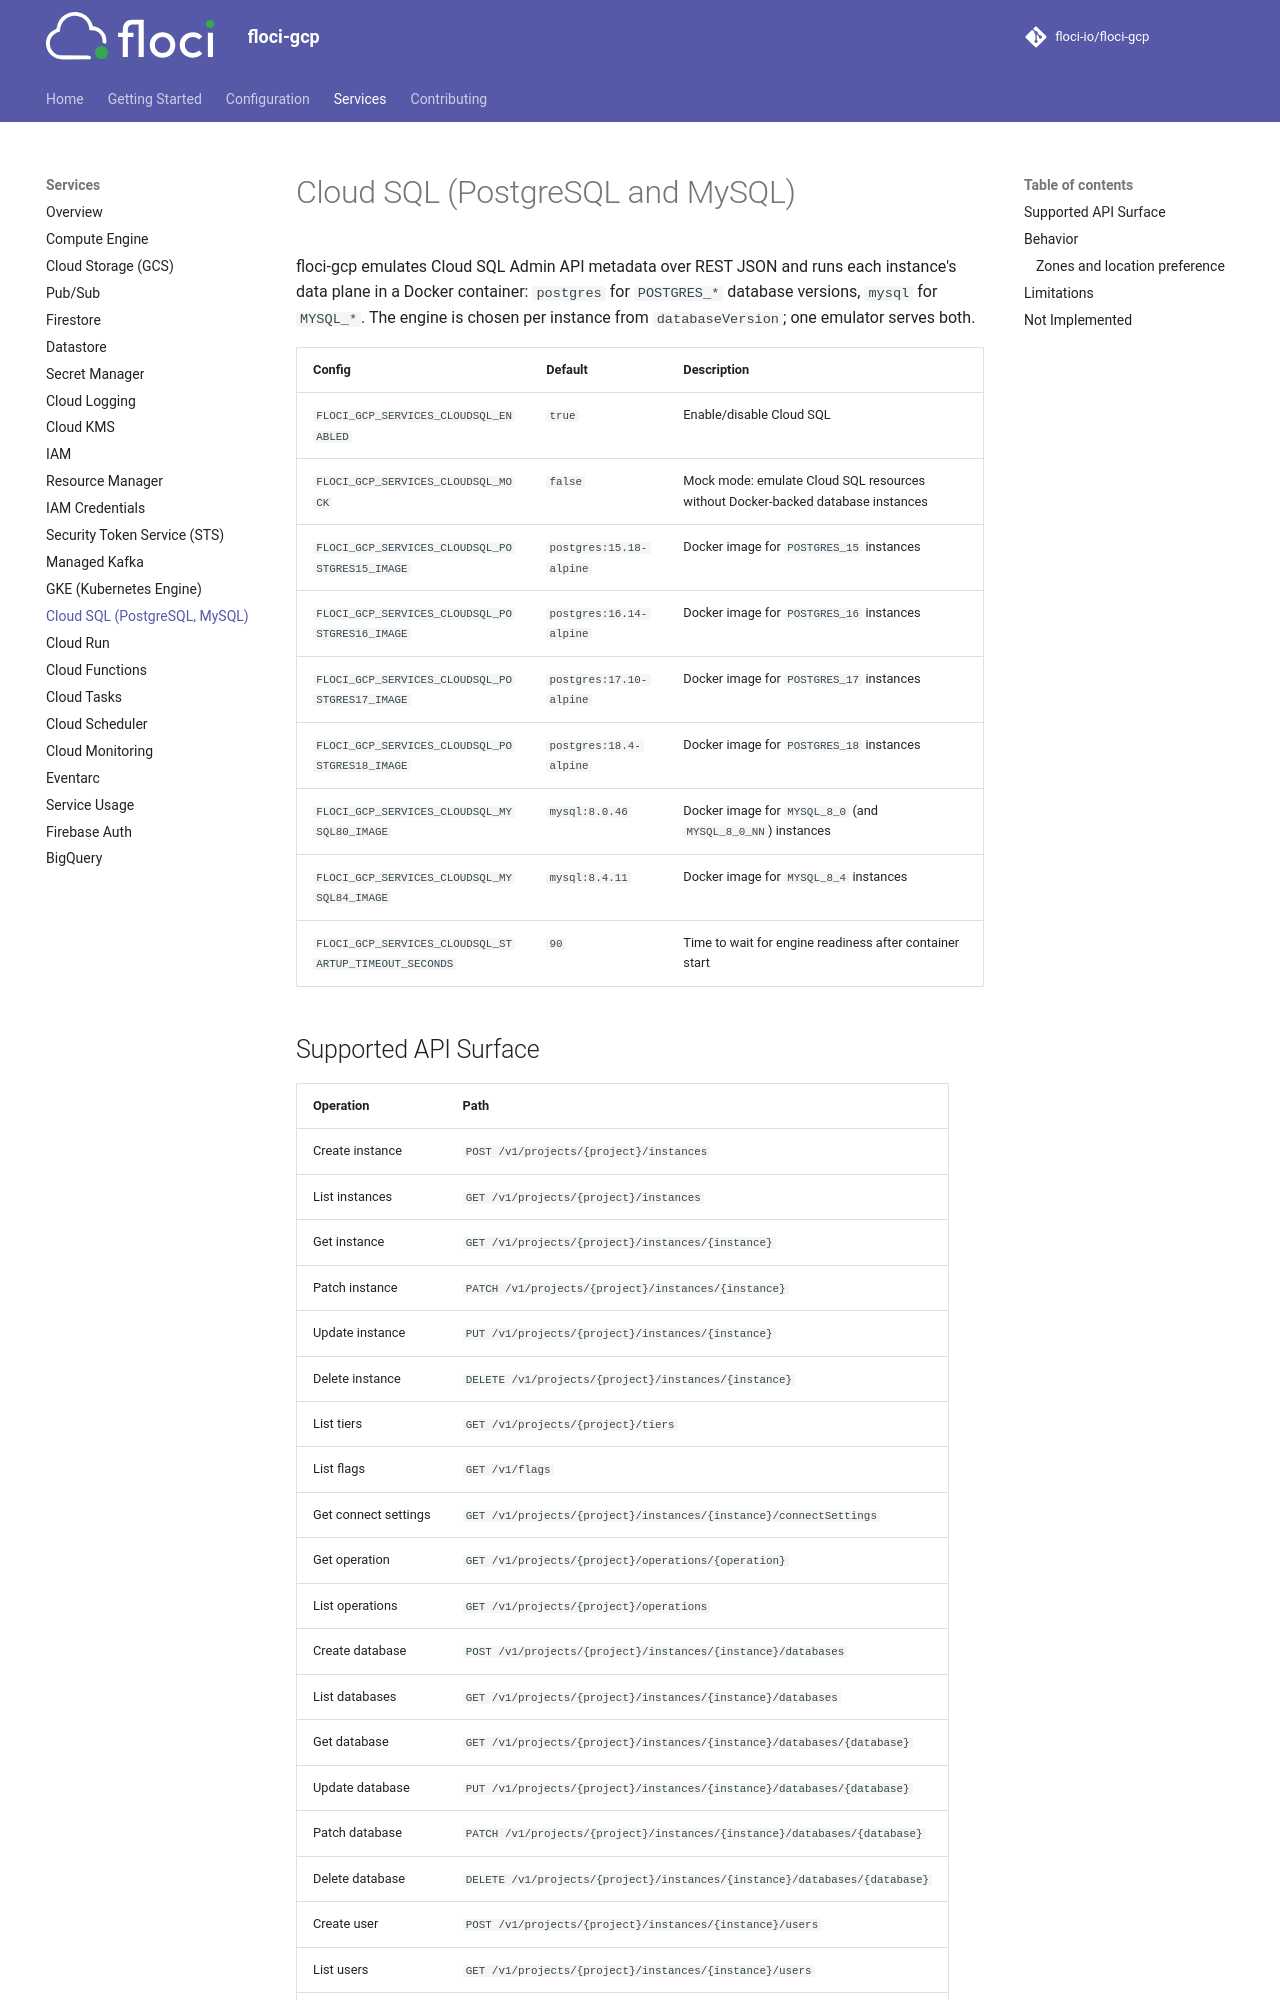

repository: Jiliar/floci-gcp · page: services/cloud-sql-postgres/index.html · generator: mkdocs

# Cloud SQL (PostgreSQL and MySQL)

floci-gcp emulates Cloud SQL Admin API metadata over REST JSON and runs each instance's data plane in
a Docker container: `postgres` for `POSTGRES_*` database versions, `mysql` for `MYSQL_*`. The engine
is chosen per instance from `databaseVersion`; one emulator serves both.

| Config | Default | Description |
|---|---|---|
| `FLOCI_GCP_SERVICES_CLOUDSQL_ENABLED` | `true` | Enable/disable Cloud SQL |
| `FLOCI_GCP_SERVICES_CLOUDSQL_MOCK` | `false` | Mock mode: emulate Cloud SQL resources without Docker-backed database instances |
| `FLOCI_GCP_SERVICES_CLOUDSQL_POSTGRES15_IMAGE` | `postgres:15.18-alpine` | Docker image for `POSTGRES_15` instances |
| `FLOCI_GCP_SERVICES_CLOUDSQL_POSTGRES16_IMAGE` | `postgres:16.14-alpine` | Docker image for `POSTGRES_16` instances |
| `FLOCI_GCP_SERVICES_CLOUDSQL_POSTGRES17_IMAGE` | `postgres:17.10-alpine` | Docker image for `POSTGRES_17` instances |
| `FLOCI_GCP_SERVICES_CLOUDSQL_POSTGRES18_IMAGE` | `postgres:18.4-alpine` | Docker image for `POSTGRES_18` instances |
| `FLOCI_GCP_SERVICES_CLOUDSQL_MYSQL80_IMAGE` | `mysql:8.0.46` | Docker image for `MYSQL_8_0` (and `MYSQL_8_0_NN`) instances |
| `FLOCI_GCP_SERVICES_CLOUDSQL_MYSQL84_IMAGE` | `mysql:8.4.11` | Docker image for `MYSQL_8_4` instances |
| `FLOCI_GCP_SERVICES_CLOUDSQL_STARTUP_TIMEOUT_SECONDS` | `90` | Time to wait for engine readiness after container start |

## Supported API Surface

| Operation | Path |
|---|---|
| Create instance | `POST /v1/projects/{project}/instances` |
| List instances | `GET /v1/projects/{project}/instances` |
| Get instance | `GET /v1/projects/{project}/instances/{instance}` |
| Patch instance | `PATCH /v1/projects/{project}/instances/{instance}` |
| Update instance | `PUT /v1/projects/{project}/instances/{instance}` |
| Delete instance | `DELETE /v1/projects/{project}/instances/{instance}` |
| List tiers | `GET /v1/projects/{project}/tiers` |
| List flags | `GET /v1/flags` |
| Get connect settings | `GET /v1/projects/{project}/instances/{instance}/connectSettings` |
| Get operation | `GET /v1/projects/{project}/operations/{operation}` |
| List operations | `GET /v1/projects/{project}/operations` |
| Create database | `POST /v1/projects/{project}/instances/{instance}/databases` |
| List databases | `GET /v1/projects/{project}/instances/{instance}/databases` |
| Get database | `GET /v1/projects/{project}/instances/{instance}/databases/{database}` |
| Update database | `PUT /v1/projects/{project}/instances/{instance}/databases/{database}` |
| Patch database | `PATCH /v1/projects/{project}/instances/{instance}/databases/{database}` |
| Delete database | `DELETE /v1/projects/{project}/instances/{instance}/databases/{database}` |
| Create user | `POST /v1/projects/{project}/instances/{instance}/users` |
| List users | `GET /v1/projects/{project}/instances/{instance}/users` |
| Get user | `GET /v1/projects/{project}/instances/{instance}/users/{user}` |
| Update user | `PUT /v1/projects/{project}/instances/{instance}/users?name={user}` |
| Delete user | `DELETE /v1/projects/{project}/instances/{instance}/users?name={user}` |

The same API surface is also exposed under `/v1beta4/projects/{project}` and the legacy discovery base path `/sql/v1beta4/projects/{project}`.
